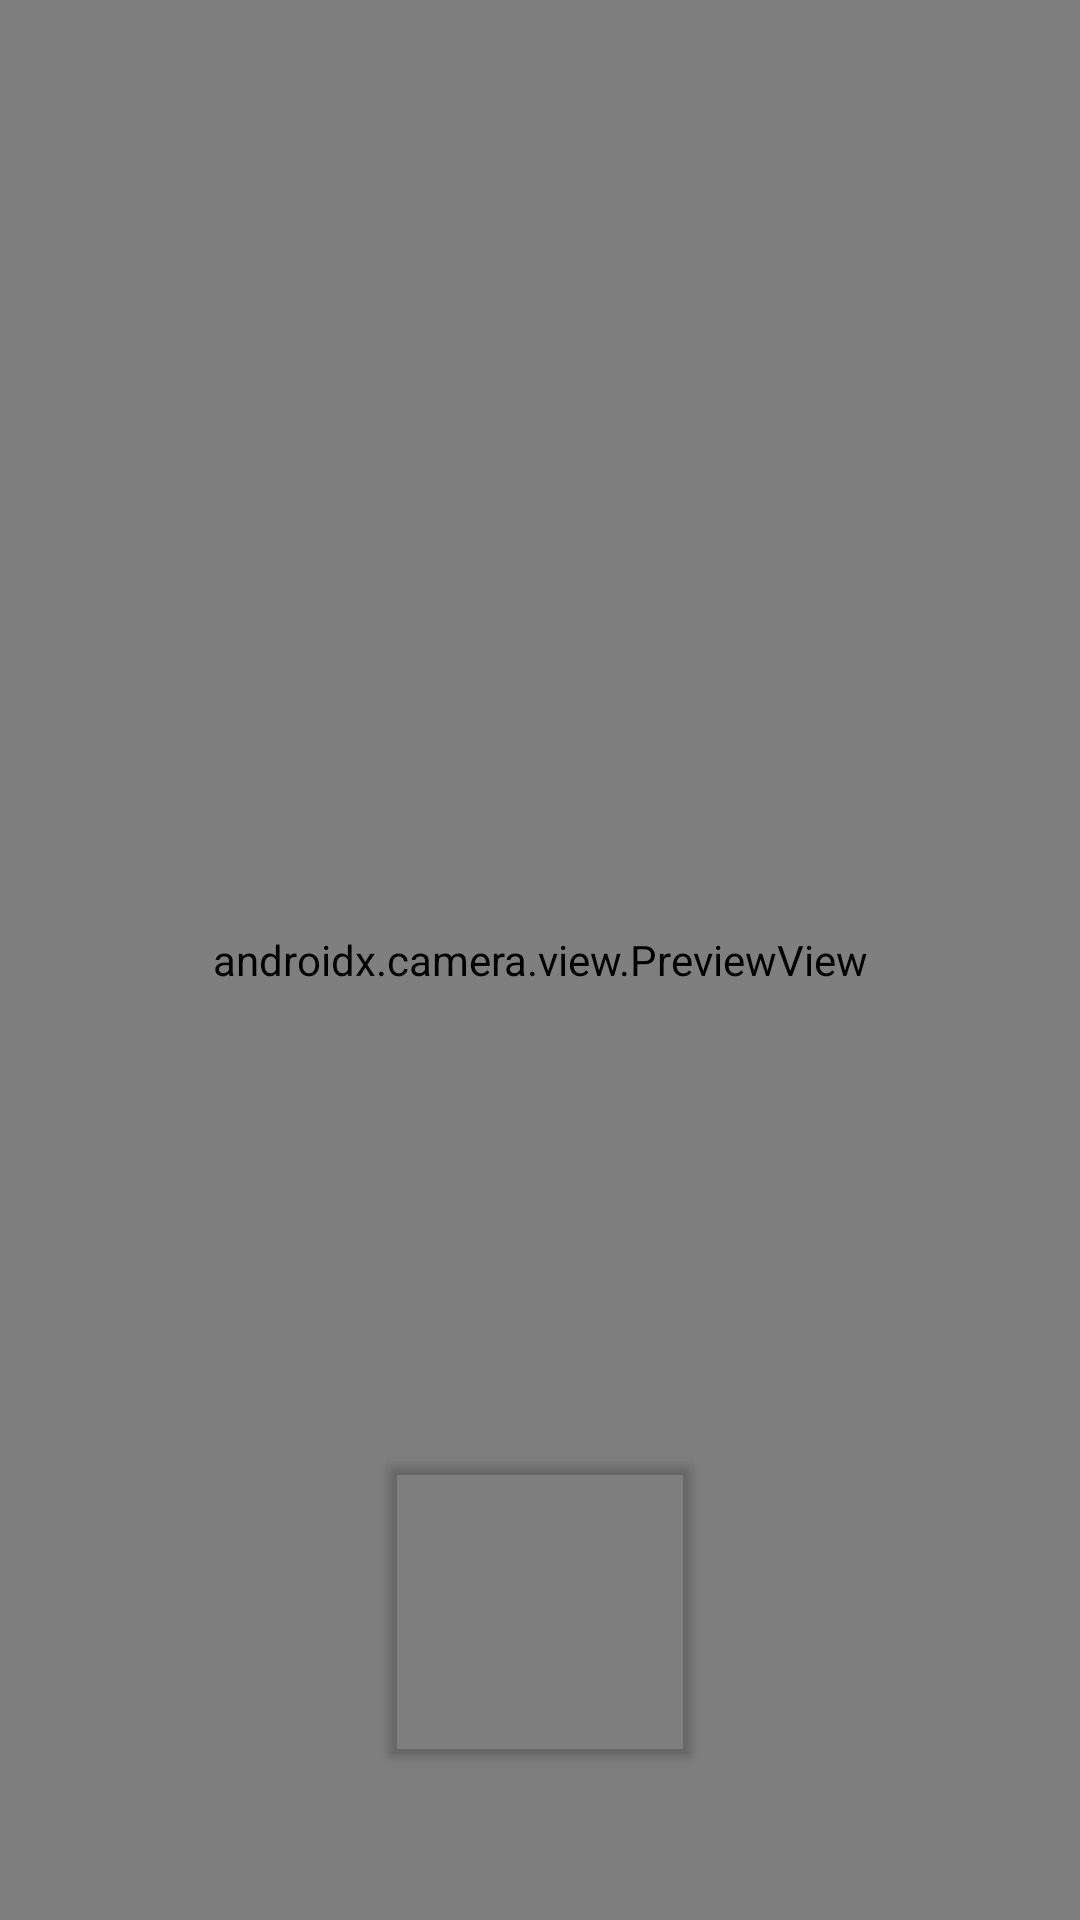

Produce the Android XML layout that renders to this screen, including the resource entries it uses.
<!-- AndroidManifest.xml: application theme Theme.MyApplication -->
<!-- res/layout/fragment_camera.xml -->
<?xml version="1.0" encoding="utf-8"?>
<androidx.constraintlayout.widget.ConstraintLayout xmlns:android="http://schemas.android.com/apk/res/android"
    xmlns:tools="http://schemas.android.com/tools"
    android:layout_width="match_parent"
    android:layout_height="match_parent"
    xmlns:app="http://schemas.android.com/apk/res-auto">

    <androidx.camera.view.PreviewView
        android:id="@+id/viewFinder"
        android:layout_width="match_parent"
        android:layout_height="match_parent"
        tools:layout_editor_absoluteX="203dp"
        tools:layout_editor_absoluteY="0dp" >


    </androidx.camera.view.PreviewView>

    <ImageButton
        android:id="@+id/image_capture_button"
        android:layout_width="110dp"
        android:layout_height="110dp"
        android:layout_marginBottom="50dp"
        android:elevation="2dp"

        android:backgroundTint="#00ffffff"
        android:src="@drawable/ic_camera_click_vec2"
        android:scaleType="fitXY"

        app:layout_constraintBottom_toBottomOf="parent"
        app:layout_constraintLeft_toLeftOf="parent"
        app:layout_constraintRight_toRightOf="parent"
        />

</androidx.constraintlayout.widget.ConstraintLayout>
<!-- resources referenced by this layout -->
<resources>
  <style name="Theme.MyApplication" parent="Theme.MaterialComponents.DayNight.DarkActionBar">
          
          <item name="colorPrimary">@color/ColorBlueChemi</item>
          <item name="colorPrimaryVariant">@color/ColorBlueChemiDark</item>
          <item name="colorOnPrimary">@color/white</item>
          
          <item name="colorSecondary">@color/teal_200</item>
          <item name="colorSecondaryVariant">@color/teal_700</item>
          <item name="colorOnSecondary">@color/black</item>
          
          <item name="android:statusBarColor" tools:targetApi="l">?attr/colorPrimaryVariant</item>
          
          <item name="fontFamily">@font/nanumgothic</item>
      </style>
  <color name="ColorBlueChemi">#FF3D67B1</color>
  <color name="ColorBlueChemiDark">#FF234D96</color>
  <color name="white">#FFFFFFFF</color>
  <color name="teal_200">#FF03DAC5</color>
  <color name="teal_700">#FF018786</color>
  <color name="black">#FF000000</color>
</resources>
